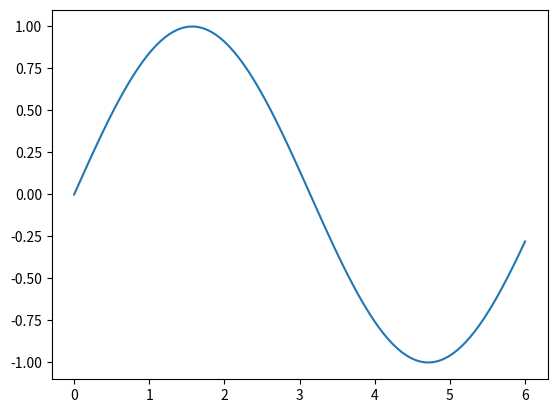

The matplotlib source for this figure:
import numpy as np
import matplotlib.pyplot as plt

X = np.linspace(0, 6, 100)
Y = np.sin(X)

plt.plot(X,Y)
plt.show()